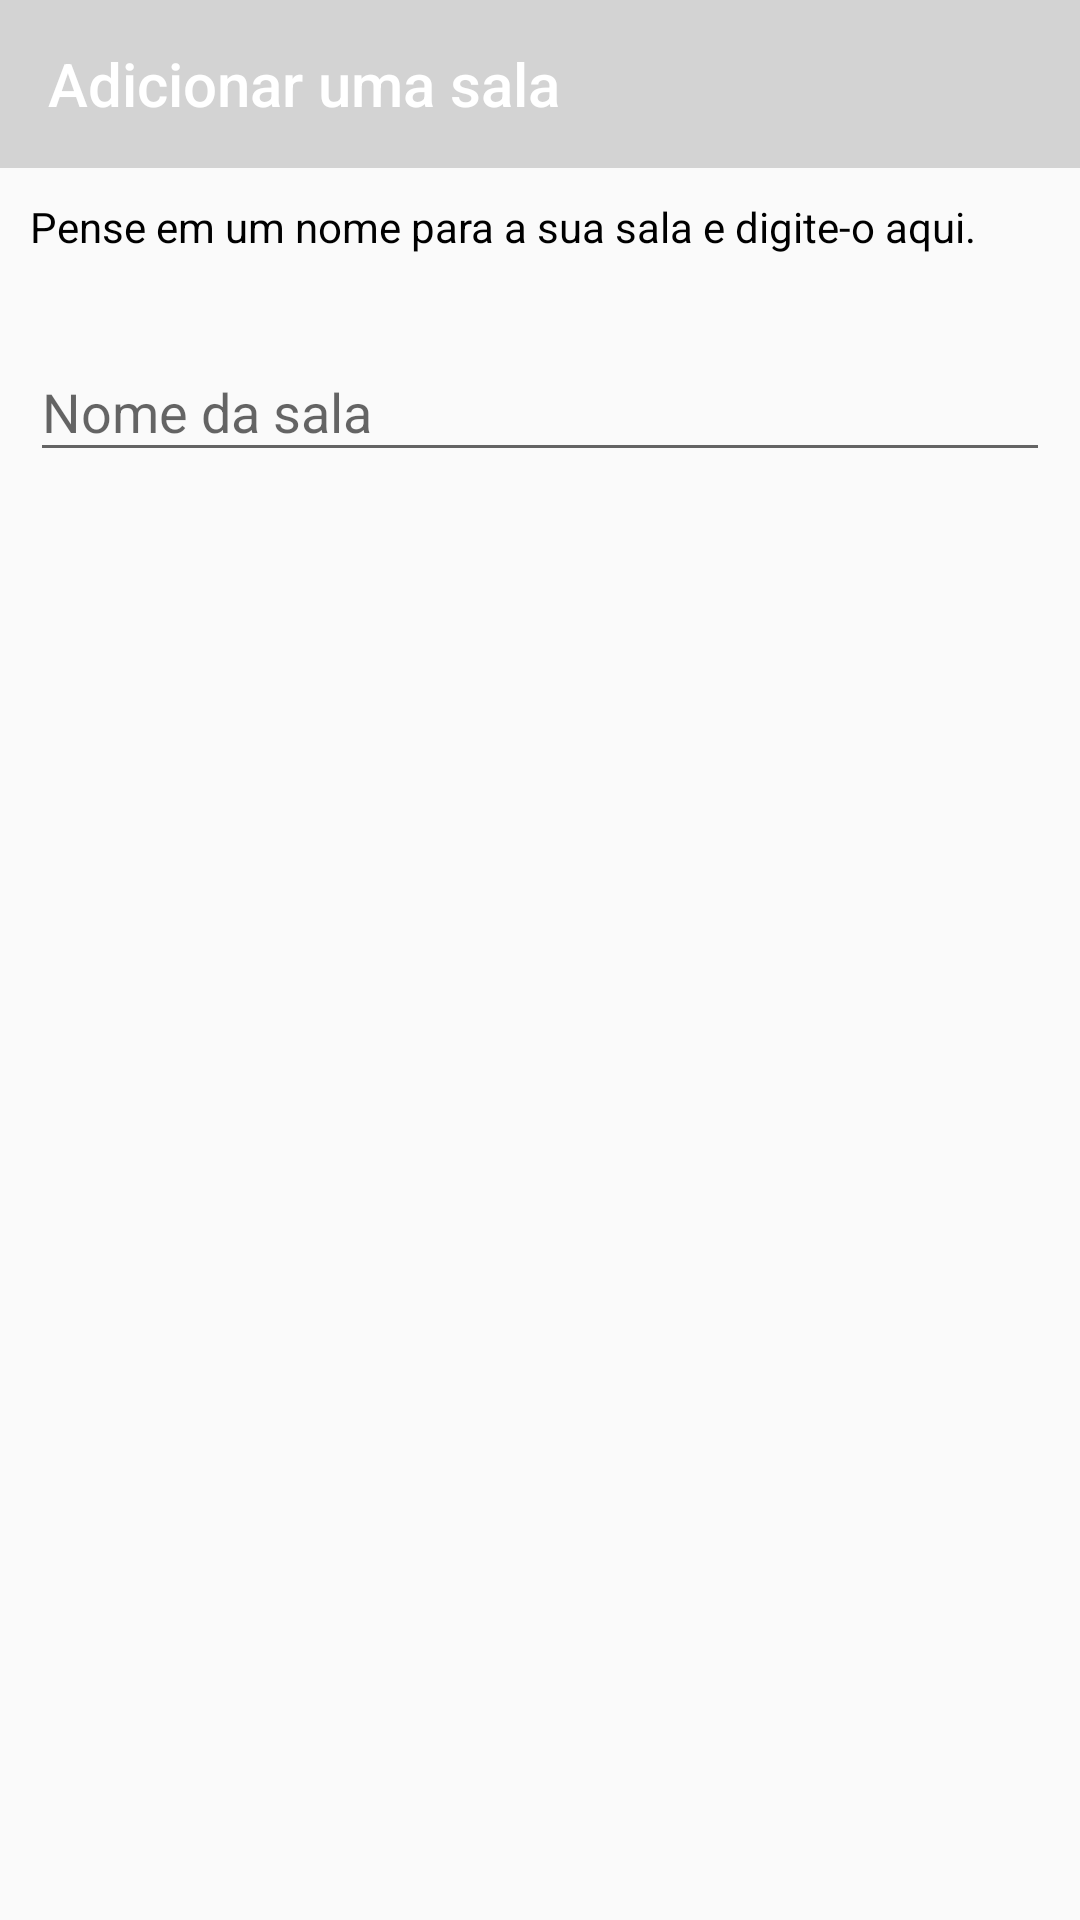

Android layout source for this screen:
<!-- AndroidManifest.xml: application theme AppTheme -->
<!-- res/layout/activity_add_room.xml -->
<?xml version="1.0" encoding="utf-8"?>
<LinearLayout xmlns:android="http://schemas.android.com/apk/res/android"
    xmlns:app="http://schemas.android.com/apk/res-auto"
    android:orientation="vertical"
    android:layout_width="match_parent"
    android:layout_height="match_parent">

    <androidx.appcompat.widget.Toolbar
        android:id="@+id/toolbar"
        android:layout_width="match_parent"
        android:layout_height="wrap_content"
        android:background="@color/colorGray"
        app:titleTextColor="@color/colorWhite"
        app:title="Adicionar uma sala"/>

    <TextView
        android:id="@+id/add_room_instruction"
        android:layout_width="match_parent"
        android:layout_height="wrap_content"
        android:textSize="@dimen/medium_size_letter"
        android:textColor="@android:color/black"
        android:layout_margin="@dimen/breathing_space"
        android:text="@string/add_room_instruction"/>

    <com.google.android.material.textfield.TextInputLayout
        android:layout_width="match_parent"
        android:layout_height="match_parent"
        android:layout_margin="@dimen/breathing_space">
        <com.google.android.material.textfield.TextInputEditText
            android:id="@+id/new_room_name"
            android:layout_width="match_parent"
            android:layout_height="wrap_content"
            android:hint="@string/add_room_hint"/>
    </com.google.android.material.textfield.TextInputLayout>

</LinearLayout>
<!-- resources referenced by this layout -->
<resources>
  <color name="colorGray">#D3D3D3</color>
  <color name="colorWhite">#FFFFFF</color>
  <dimen name="breathing_space">10dp</dimen>
  <string name="add_room_hint">
          Nome da sala
      </string>
  <string name="add_room_instruction">
          Pense em um nome para a sua sala e digite-o aqui.
      </string>
  <style name="AppTheme" parent="Theme.AppCompat.Light.DarkActionBar">
          
          <item name="colorPrimary">@color/colorPrimary</item>
          <item name="colorPrimaryDark">@color/colorPrimaryDark</item>
          <item name="colorAccent">@color/colorAccent</item>
      </style>
  <color name="colorPrimary">#008577</color>
  <color name="colorPrimaryDark">#00574B</color>
  <color name="colorAccent">#D81B60</color>
</resources>
